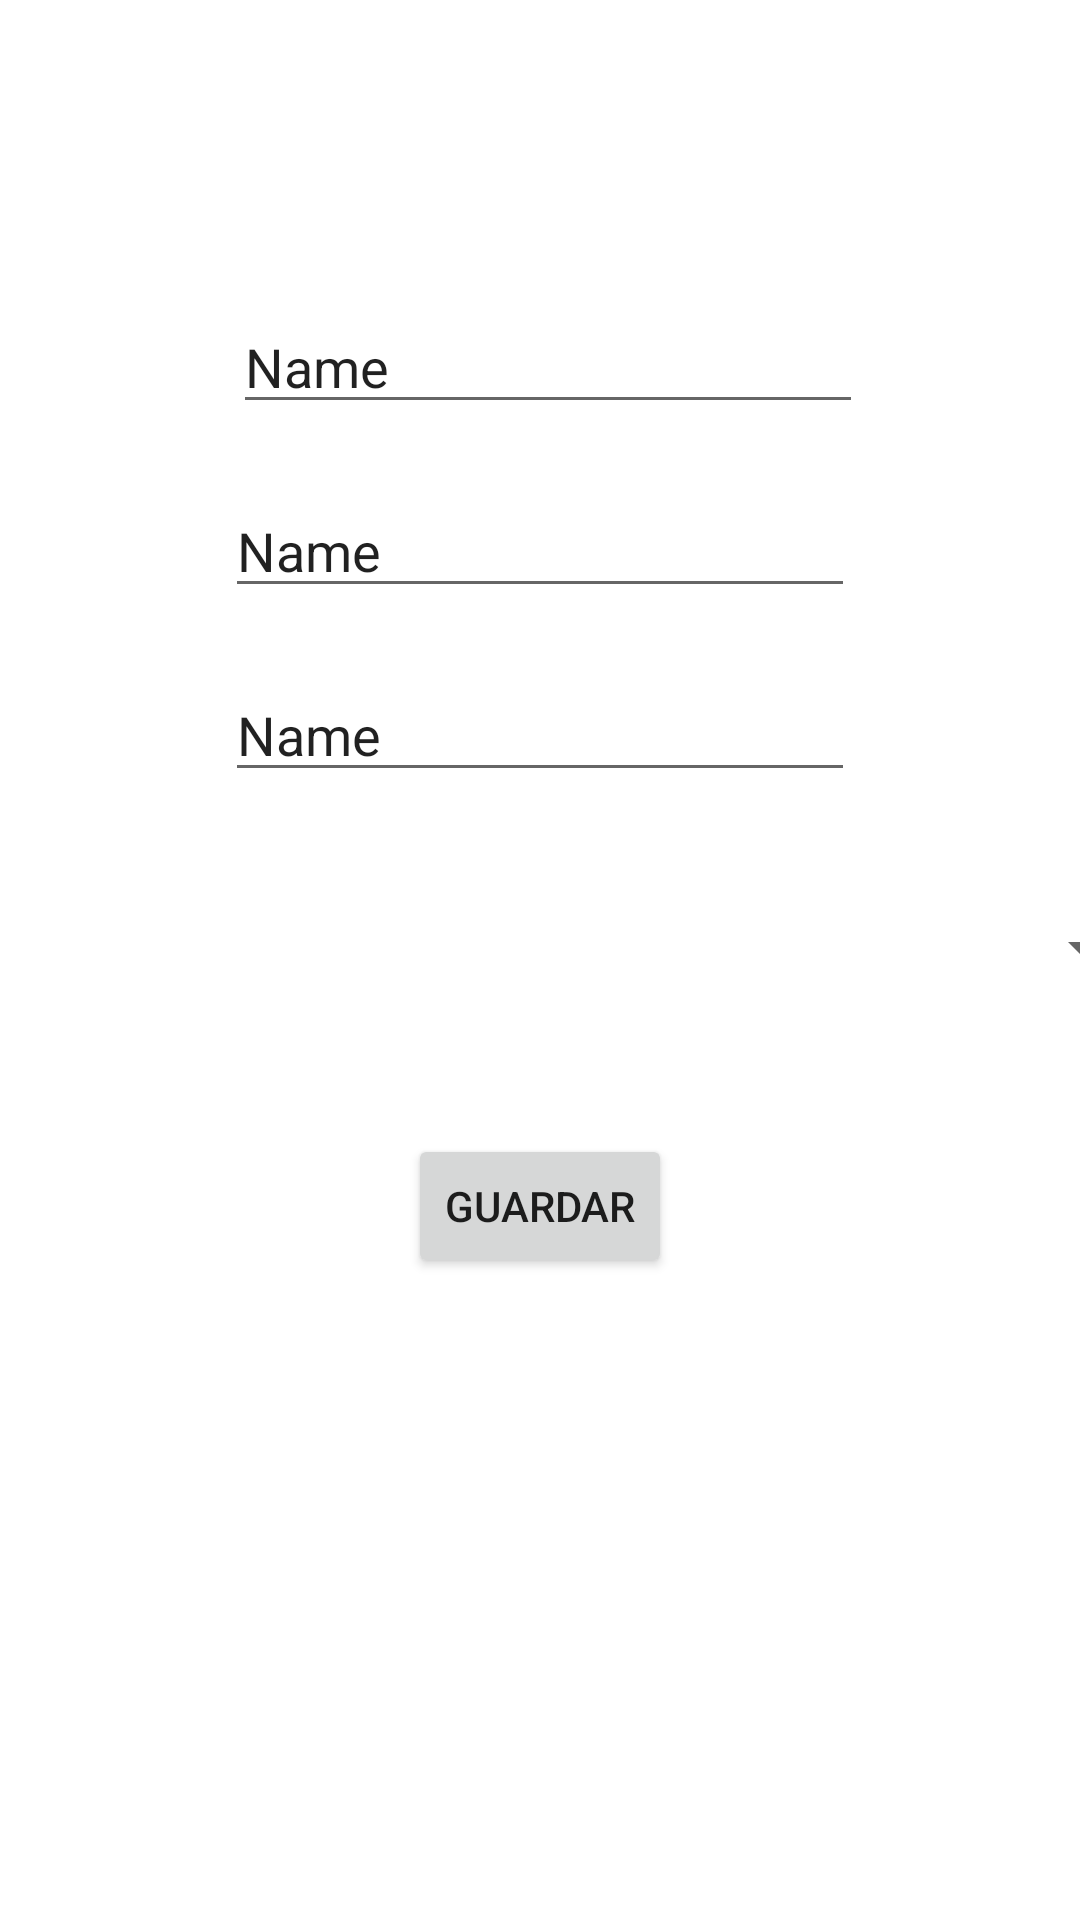

Layout XML and referenced resources for this Android screen:
<!-- AndroidManifest.xml: application theme Theme.ReservacionDeMesas -->
<!-- res/layout/activity_frm_mesa.xml -->
<?xml version="1.0" encoding="utf-8"?>
<androidx.constraintlayout.widget.ConstraintLayout xmlns:android="http://schemas.android.com/apk/res/android"
    xmlns:app="http://schemas.android.com/apk/res-auto"
    xmlns:tools="http://schemas.android.com/tools"
    android:layout_width="match_parent"
    android:layout_height="match_parent"
    tools:context=".FrmMesa">

    <Spinner
        android:id="@+id/spinnerLocal"
        android:layout_width="409dp"
        android:layout_height="wrap_content"
        android:layout_marginTop="40dp"
        app:layout_constraintEnd_toEndOf="parent"
        app:layout_constraintStart_toStartOf="parent"
        app:layout_constraintTop_toBottomOf="@+id/TxtCapacidad" />

    <EditText
        android:id="@+id/TxtNumMesa"
        android:layout_width="wrap_content"
        android:layout_height="wrap_content"
        android:layout_marginTop="100dp"
        android:ems="10"
        android:inputType="textPersonName"
        android:text="Name"
        app:layout_constraintEnd_toEndOf="parent"
        app:layout_constraintHorizontal_bias="0.517"
        app:layout_constraintStart_toStartOf="parent"
        app:layout_constraintTop_toTopOf="parent" />

    <EditText
        android:id="@+id/TxtMesaHubicacion"
        android:layout_width="wrap_content"
        android:layout_height="wrap_content"
        android:layout_marginTop="20dp"
        android:ems="10"
        android:inputType="textPersonName"
        android:text="Name"
        app:layout_constraintEnd_toEndOf="parent"
        app:layout_constraintStart_toStartOf="parent"
        app:layout_constraintTop_toBottomOf="@+id/TxtNumMesa" />

    <EditText
        android:id="@+id/TxtCapacidad"
        android:layout_width="wrap_content"
        android:layout_height="wrap_content"
        android:layout_marginTop="20dp"
        android:ems="10"
        android:inputType="textPersonName"
        android:text="Name"
        app:layout_constraintEnd_toEndOf="parent"
        app:layout_constraintStart_toStartOf="parent"
        app:layout_constraintTop_toBottomOf="@+id/TxtMesaHubicacion" />

    <Button
        android:id="@+id/BtnGuardarMesa"
        android:layout_width="wrap_content"
        android:layout_height="wrap_content"
        android:layout_marginTop="50dp"
        android:text="Guardar"
        app:layout_constraintEnd_toEndOf="parent"
        app:layout_constraintStart_toStartOf="parent"
        app:layout_constraintTop_toBottomOf="@+id/spinnerLocal"
        android:onClick="ClickAddMesa"/>

</androidx.constraintlayout.widget.ConstraintLayout>
<!-- resources referenced by this layout -->
<resources>
  <style name="Theme.ReservacionDeMesas" parent="Theme.MaterialComponents.DayNight.DarkActionBar">
          
          <item name="colorPrimary">@color/purple_500</item>
          <item name="colorPrimaryVariant">@color/purple_700</item>
          <item name="colorOnPrimary">@color/white</item>
          
          <item name="colorSecondary">@color/teal_200</item>
          <item name="colorSecondaryVariant">@color/teal_700</item>
          <item name="colorOnSecondary">@color/black</item>
          
          <item name="android:statusBarColor" tools:targetApi="l">?attr/colorPrimaryVariant</item>
          
      </style>
  <!-- not gathered from this repository: default colours our renderer supplied (Android Studio template values) -->
  <color name="purple_500">#FF6200EE</color>
  <color name="purple_700">#FF3700B3</color>
  <color name="teal_200">#FF03DAC5</color>
  <color name="teal_700">#FF018786</color>
  <color name="black">#FF000000</color>
  <color name="white">#FFFFFFFF</color>
</resources>
